Dataset: images (GitHub, shabazpatel/wbc-classification). Classes: eosinophil, lymphocyte, monocyte, neutrophil.

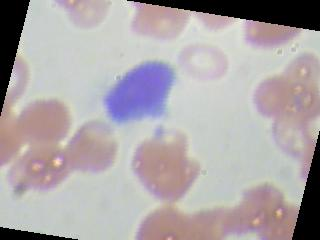
Label: lymphocyte

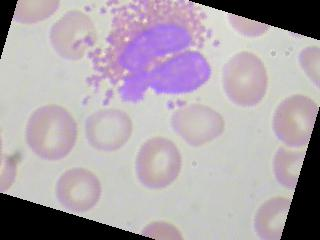
Label: eosinophil

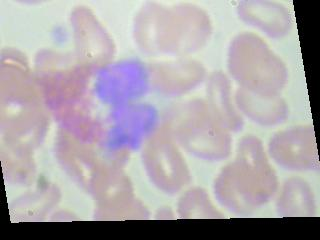
Label: eosinophil

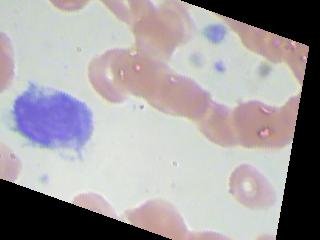
Label: monocyte

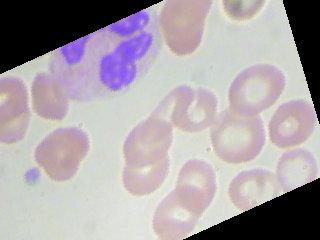
Label: neutrophil

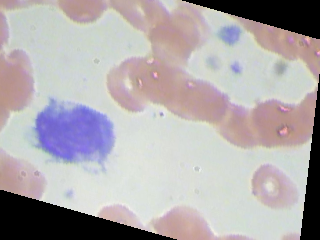
Label: monocyte
